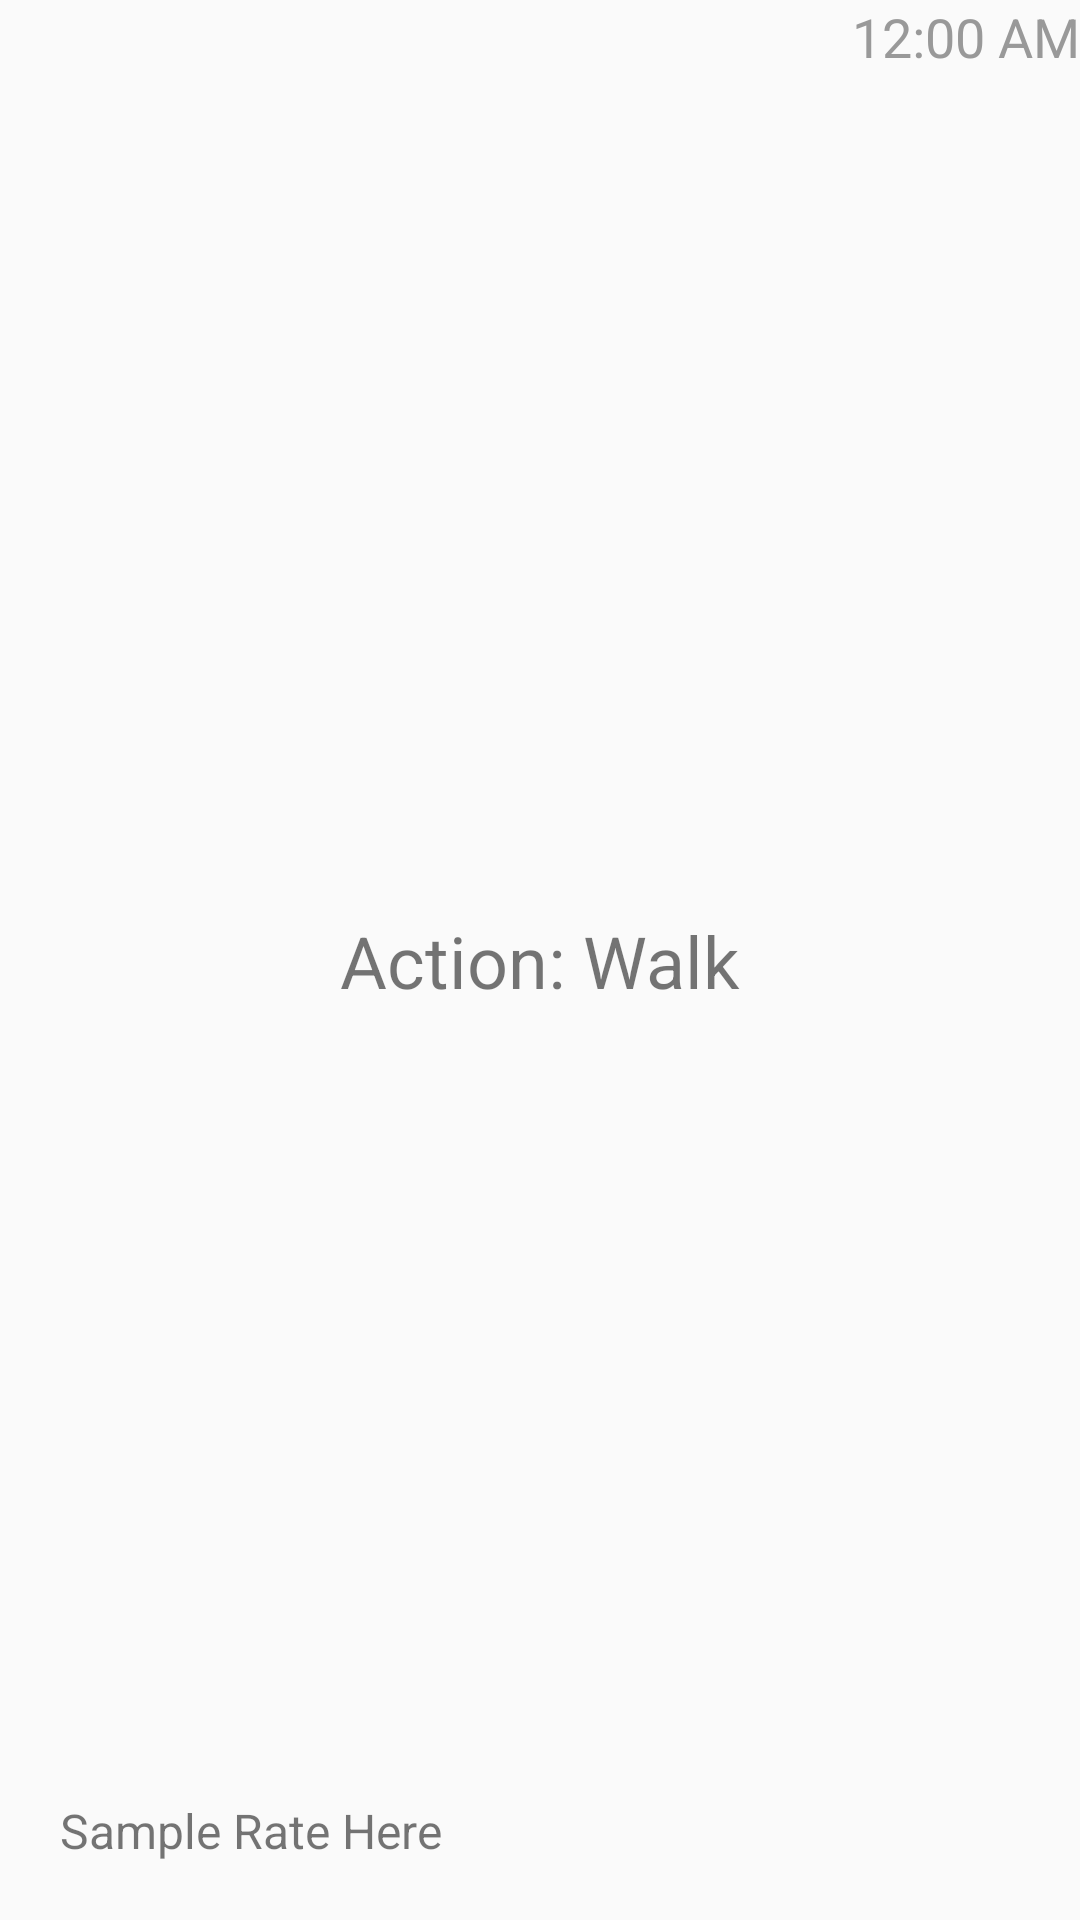

Here is an Android app screen rendered from its layout file. Give the layout XML and the strings, colors and styles it references.
<!-- AndroidManifest.xml: application theme AppTheme -->
<!-- res/layout/activity_stand_walk_run.xml -->
<?xml version="1.0" encoding="utf-8"?>
<android.support.constraint.ConstraintLayout xmlns:android="http://schemas.android.com/apk/res/android"
    xmlns:app="http://schemas.android.com/apk/res-auto"
    xmlns:tools="http://schemas.android.com/tools"
    android:id="@+id/background"
    android:layout_width="match_parent"
    android:layout_height="match_parent"
    tools:context=".Experiments.TimerMainActivity">

    <TextClock
        android:id="@+id/textClock"
        android:layout_width="wrap_content"
        android:layout_height="wrap_content"
        android:format24Hour="HH:mm:ss "
        android:gravity="center_horizontal"
        android:textSize="18sp"
        android:textColor="#999999"
        app:layout_constraintRight_toRightOf="parent"
        app:layout_constraintTop_toTopOf="parent" />

    <TextView
        android:id="@+id/textViewTimeSinceLast"
        android:layout_width="wrap_content"
        android:layout_height="wrap_content"
        android:gravity="center_horizontal"
        android:textSize="18sp"
        android:textColor="#999999"
        app:layout_constraintRight_toRightOf="parent"
        app:layout_constraintTop_toBottomOf="@id/textClock" />

    <TextView
        android:id="@+id/textView"
        android:layout_width="wrap_content"
        android:layout_height="wrap_content"
        android:text="Action: Walk"
        android:textSize="24sp"
        app:layout_constraintBottom_toBottomOf="parent"
        app:layout_constraintLeft_toLeftOf="parent"
        app:layout_constraintRight_toRightOf="parent"
        app:layout_constraintTop_toTopOf="parent" />












    <TextView
        android:id="@+id/frameRateTextView"
        android:layout_width="wrap_content"
        android:layout_height="wrap_content"
        android:layout_marginStart="20dp"
        android:layout_marginBottom="19dp"
        android:text="Sample Rate Here"
        android:textSize="16dp"
        app:layout_constraintBottom_toBottomOf="parent"
        app:layout_constraintStart_toStartOf="parent" />

    <TextView
        android:id="@+id/repetitionsTextView"
        android:layout_width="wrap_content"
        android:layout_height="wrap_content"
        android:layout_marginStart="20dp"
        android:layout_marginBottom="19dp"
        android:text=""
        android:textSize="16dp"
        app:layout_constraintBottom_toBottomOf="parent"
        app:layout_constraintEnd_toEndOf="parent" />

</android.support.constraint.ConstraintLayout>
<!-- resources referenced by this layout -->
<resources>
  <style name="AppTheme" parent="Theme.AppCompat.Light.DarkActionBar">
          
          <item name="colorPrimary">@color/colorPrimaryDark</item>
          <item name="colorPrimaryDark">@color/colorPrimaryDarker</item>
          <item name="colorAccent">@color/colorAccent</item>
      </style>
  <color name="colorPrimaryDark">#00574B</color>
  <color name="colorPrimaryDarker">#003e35</color>
  <color name="colorAccent">#D81B60</color>
</resources>
